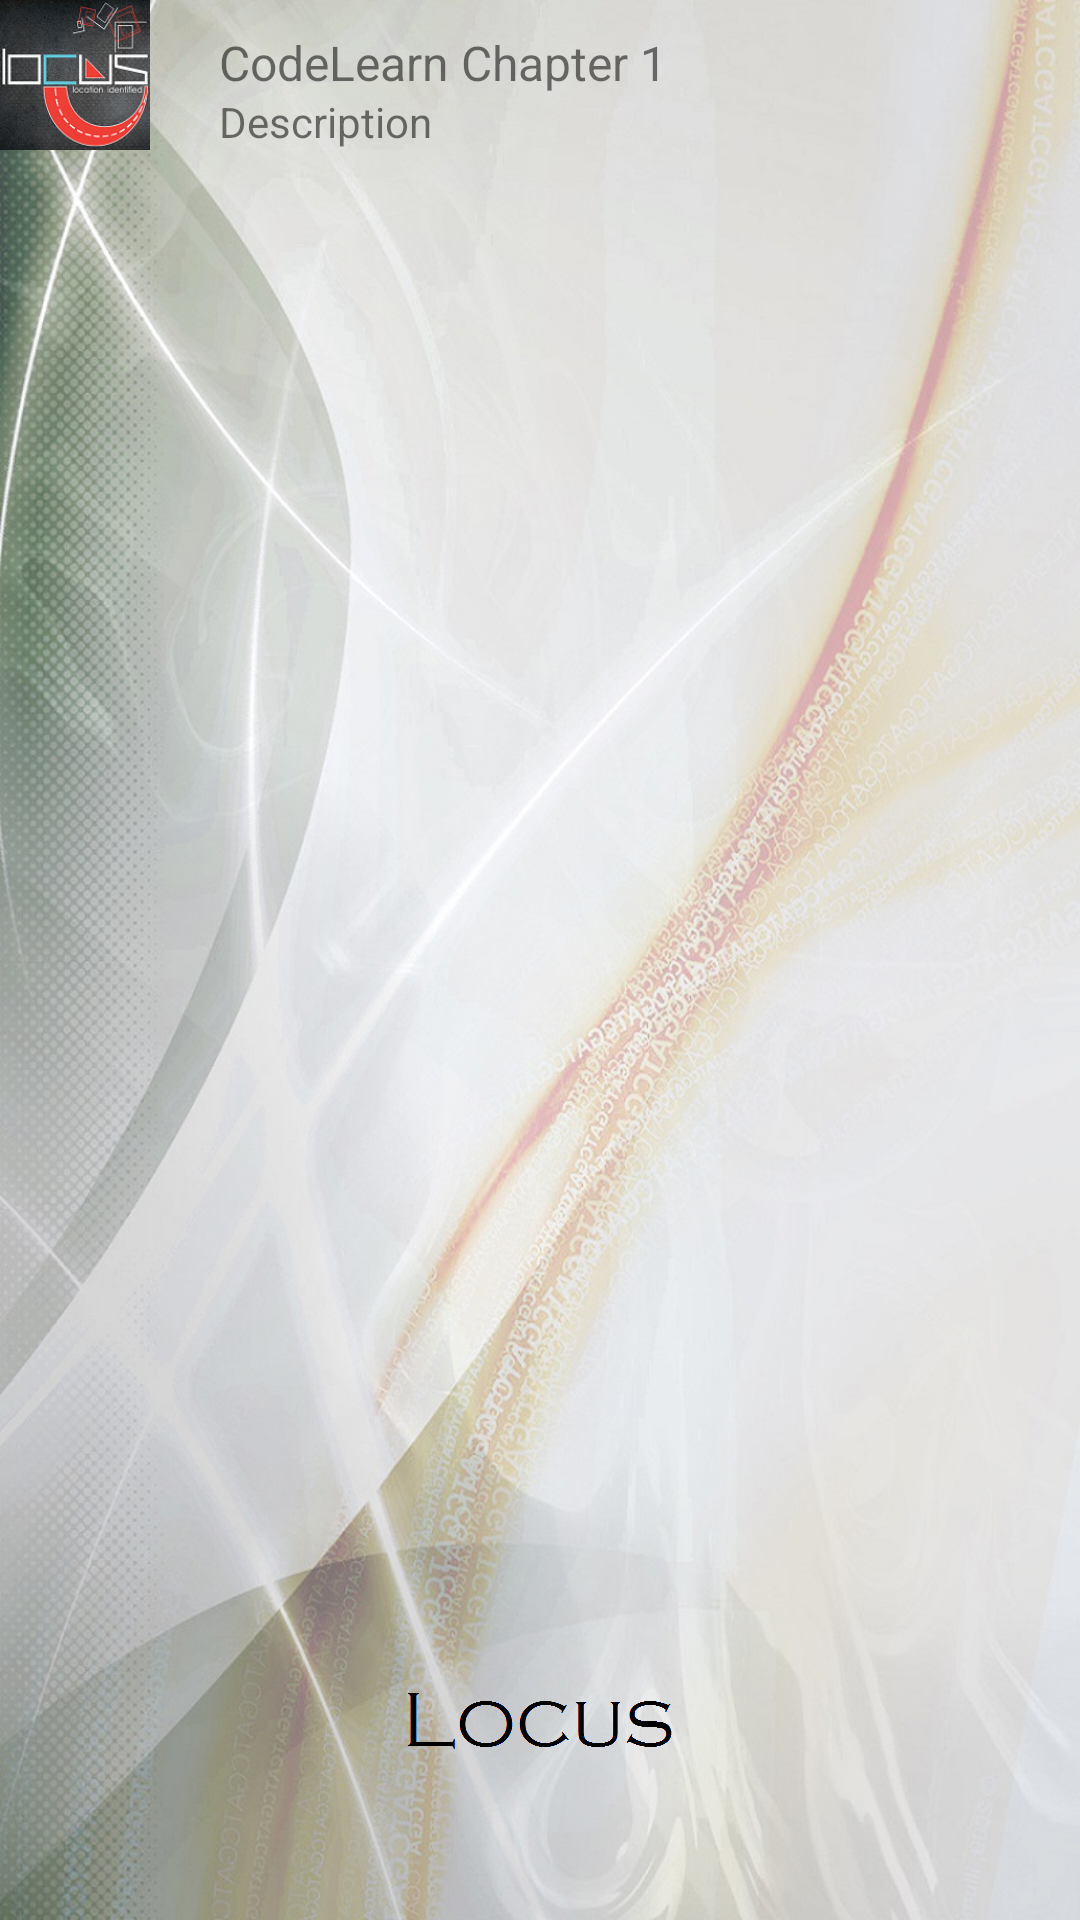

Android layout source for this screen:
<!-- AndroidManifest.xml: application theme AppTheme -->
<!-- res/layout/listitem.xml -->
<?xml version="1.0" encoding="utf-8"?>

<RelativeLayout xmlns:android="http://schemas.android.com/apk/res/android"
        android:layout_width="fill_parent"
        android:layout_height="wrap_content"
         >

        <ImageView
            android:id="@+id/imageView1"
            android:layout_width="50dp"
            android:layout_height="50dp"
            android:layout_alignParentLeft="true"
            android:layout_alignParentTop="true"
            android:src="@drawable/ic_launcher" />

        <TextView
            android:id="@+id/textView1"
            android:layout_width="wrap_content"
            android:layout_height="wrap_content"
            android:layout_marginLeft="23dp"
            android:layout_marginTop="10dp"
            android:layout_toRightOf="@+id/imageView1"
            android:text="CodeLearn Chapter 1"
            android:textSize="16sp" />

        <TextView
            android:id="@+id/textView2"
            android:layout_width="wrap_content"
            android:layout_height="wrap_content"
            android:layout_alignBottom="@+id/imageView1"
            android:layout_alignLeft="@+id/textView1"
            android:text="Description" />

    </RelativeLayout>
<!-- resources referenced by this layout -->
<resources>
  <!-- drawable ic_launcher: png bitmap (drawable-hdpi, 15742 bytes) -->
  <style name="AppTheme" parent="@style/AppThemeBase">
          
      </style>
  <style name="AppThemeBase" parent="@style/Theme.AppCompat.Light">
  		<item name="actionBarIconColor">#fff</item>
  		<item name="actionBarInsetStart">16dp</item>
          <item name="android:windowBackground">@drawable/background</item>
          <item name="actionBarPopupTheme">@style/Theme.AppCompat.Light.DarkActionBar</item>
          <item name="android:buttonStyle">@style/Widget.Button</item>
          <item name="android:textAppearanceListItem">@style/TextAppearanceListItem</item>
          <item name="android:textAppearanceListItemSmall">@style/TextAppearanceListItem</item>
          <item name="android:textAppearanceLarge">@style/TextAppearanceLarge</item>
          <item name="android:textAppearanceButton">@style/TextAppearanceButton</item>
          <item name="colorPrimary">@color/actionBarColor</item>
          <item name="colorPrimaryDark">@color/actionBarColorDark</item>
          <item name="colorAccent">@color/actionBarColorDark</item>
          <item name="editTextColor">?android:attr/textColorSecondary</item>
          <item name="android:textColorPrimary">#FFFFFFFF</item>
          <item name="android:textColorPrimaryInverse">#FFFFFFFF</item>
          <item name="android:textAppearanceLargePopupMenu">@style/PopupMenuTextAppearanceLarge</item>
          <item name="android:textAppearanceSmallPopupMenu">@style/PopupMenuTextAppearanceSmall</item>
      </style>
  <!-- drawable background (drawable) -->
  <?xml version="1.0" encoding="UTF-8"?>
  
  <layer-list xmlns:android="http://schemas.android.com/apk/res/android" >
  
      <item android:drawable="@drawable/background_image"/>
      <item android:bottom="@dimen/navigation_bar_height"
          android:right="@dimen/navigation_bar_width">
          <bitmap
              android:gravity="bottom|center_horizontal"
              android:src="@drawable/background_title" />
      </item>
  
  </layer-list>
  <style name="Widget.Button" parent="@android:style/Widget.Holo.Light.Button">
          <item name="android:minWidth">160dip</item>
      </style>
  <style name="TextAppearanceListItem" parent="@style/TextAppearance.AppCompat.Subhead">
          <item name="android:textColor">@color/text_color_primary</item>
      </style>
  <style name="TextAppearanceLarge" parent="@style/TextAppearance.AppCompat.Large">
          <item name="android:textColor">@color/text_color_primary</item>
          <item name="android:textStyle">bold</item>
      </style>
  <style name="TextAppearanceButton" parent="@android:style/TextAppearance.Holo.Widget.Button">
          <item name="android:textColor">@color/text_color_primary</item>
      </style>
  <color name="actionBarColor">#009CDE</color>
  <color name="actionBarColorDark">#0081B7</color>
  <style name="PopupMenuTextAppearanceLarge" parent="@style/TextAppearance.AppCompat.Light.Widget.PopupMenu.Large">
          <item name="android:textColor">@color/text_color_primary</item>
      </style>
  <style name="PopupMenuTextAppearanceSmall" parent="@style/TextAppearance.AppCompat.Light.Widget.PopupMenu.Small">
          <item name="android:textColor">@color/text_color_primary</item>
      </style>
  <!-- drawable background_image: jpg bitmap (drawable-land-xhdpi, 179919 bytes) -->
  <dimen name="navigation_bar_height">10dp</dimen>
  <dimen name="navigation_bar_width">0dp</dimen>
  <!-- drawable background_title: png bitmap (drawable-xxhdpi, 1883 bytes) -->
</resources>
